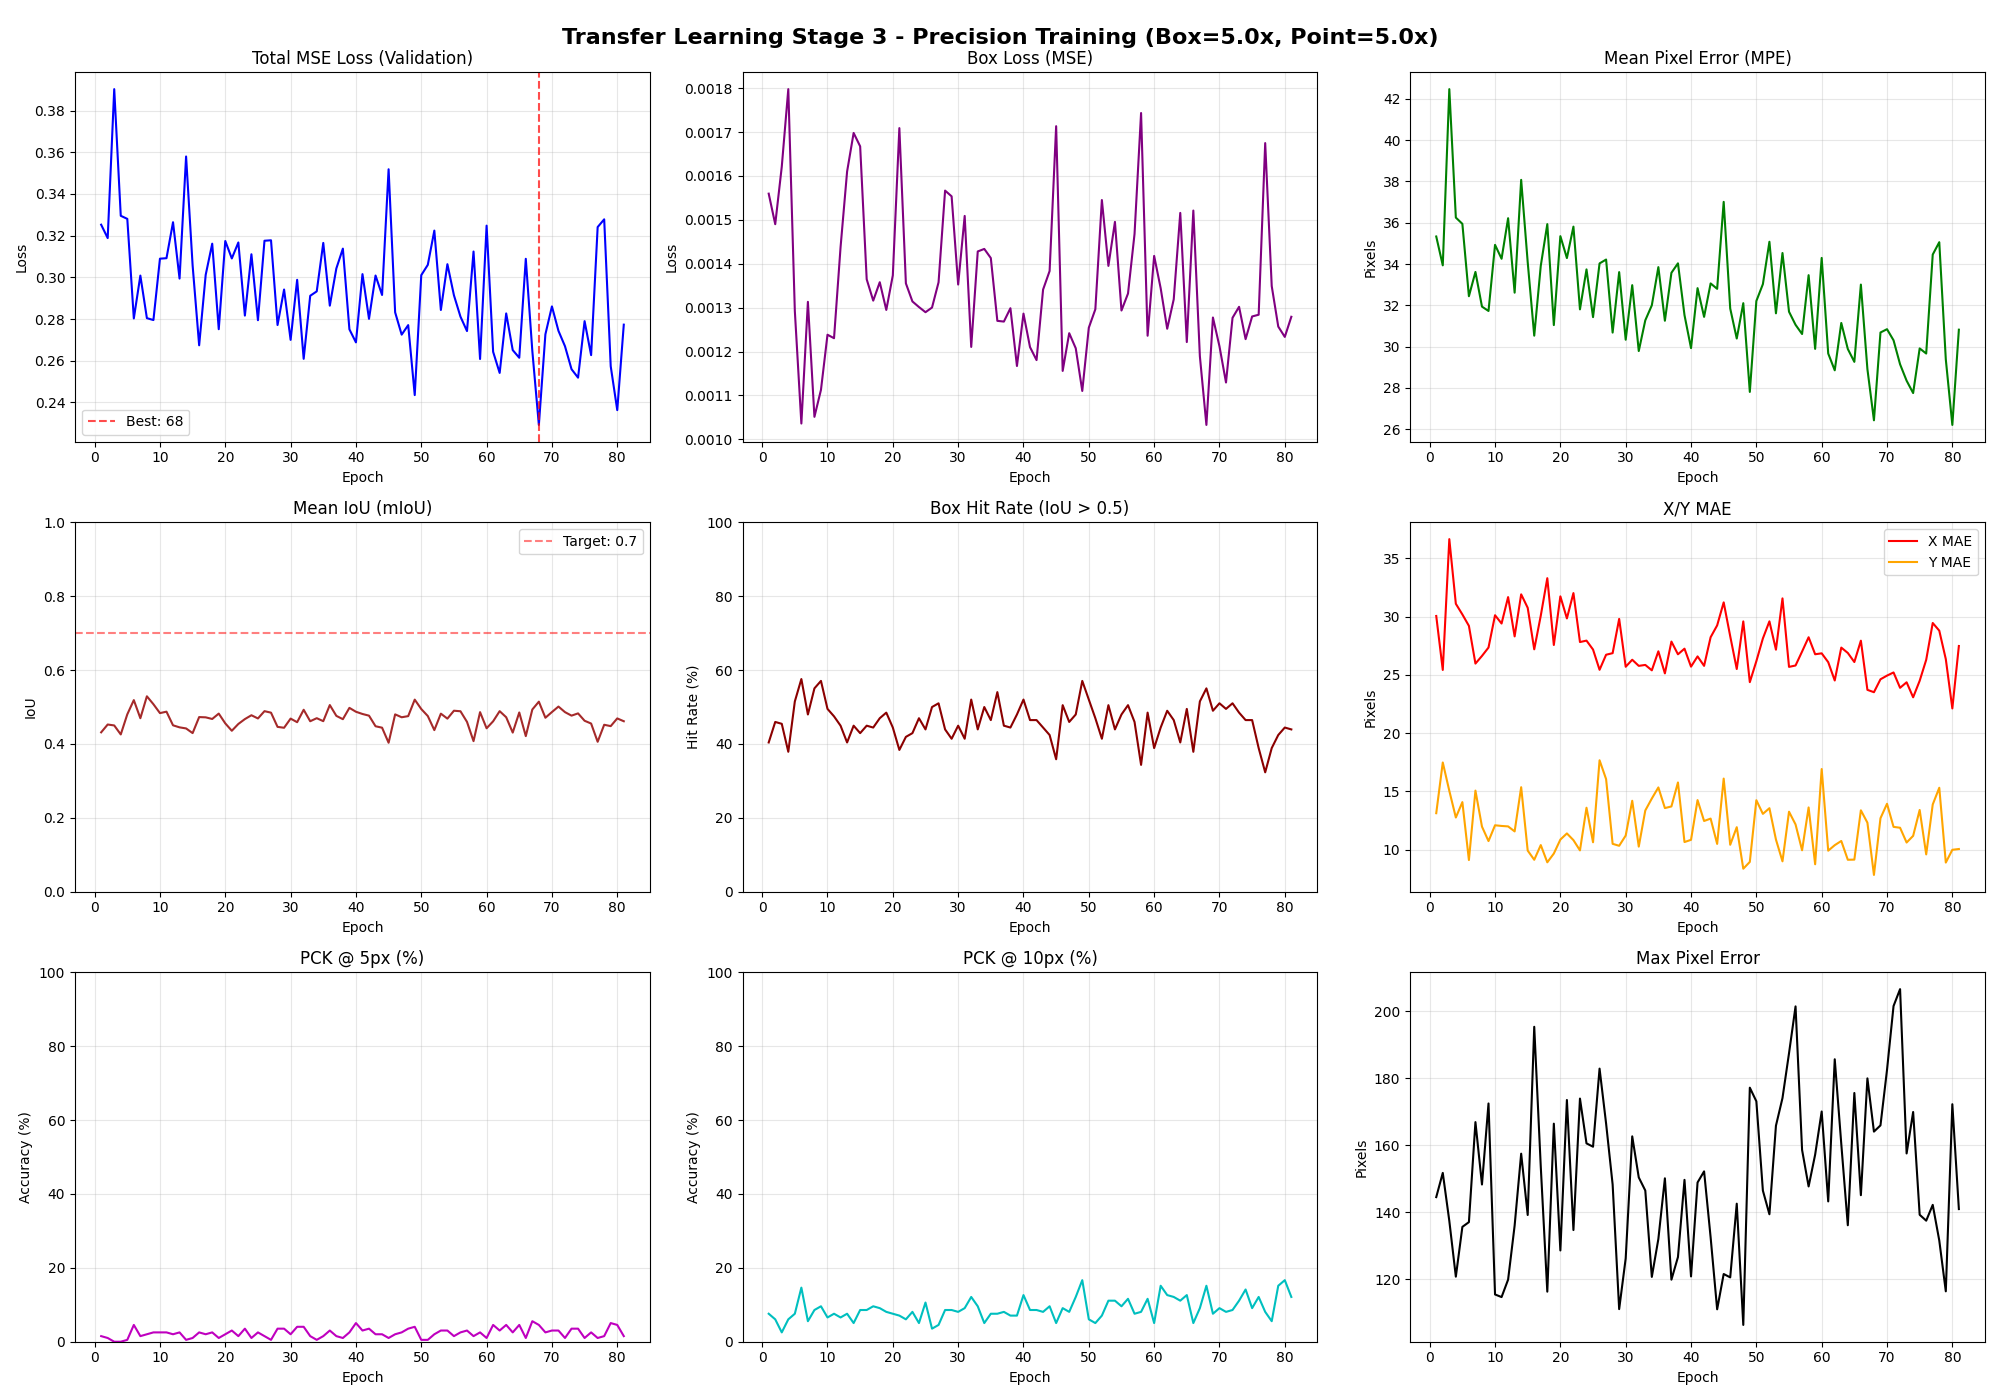

The table this chart was drawn from, first rows:
Epoch, Train_MSE_Loss, Train_Box_Loss, Train_Mean_IoU, Train_Box_Hit_Rate, Train_MPE, Train_X_MAE, Train_Y_MAE, Train_PCK@5px, Train_PCK@10px, Train_Max_Error, Val_MSE_Loss, Val_Box_Loss, Val_Mean_IoU, Val_Box_Hit_Rate, Val_MPE, Val_X_MAE, Val_Y_MAE, Val_PCK@5px, Val_PCK@10px, Val_Max_Error
1, 0.6747, 0.006427, 0.3104, 24.62, 68.95, 58.08, 26.78, 0.76, 3.68, 387.2, 0.3253, 0.001560, 0.4315, 40.40, 35.33, 30.05, 13.14, 1.52, 7.58, 144.5
2, 0.6897, 0.006876, 0.2998, 24.37, 69.82, 56.26, 31.20, 0.89, 3.05, 452.4, 0.3188, 0.001490, 0.4527, 45.96, 33.94, 25.42, 17.49, 1.01, 6.06, 151.7
3, 0.6249, 0.005954, 0.3171, 26.40, 64.61, 55.10, 24.35, 0.89, 4.31, 450, 0.3903, 0.001621, 0.4501, 45.45, 42.47, 36.64, 15.06, 0.00, 2.53, 137.4
4, 0.6248, 0.005518, 0.3321, 28.55, 65.38, 55.59, 23.74, 2.16, 5.71, 416.9, 0.3295, 0.001798, 0.4258, 37.88, 36.25, 31.09, 12.77, 0.00, 6.06, 120.8
5, 0.6377, 0.005840, 0.3264, 26.78, 66.47, 56.39, 25.05, 0.25, 1.65, 309.2, 0.3281, 0.001292, 0.4802, 51.52, 35.95, 30.18, 14.09, 0.51, 7.58, 135.6
6, 0.5724, 0.004683, 0.3522, 31.09, 59.86, 50.32, 23.39, 1.78, 5.84, 273.1, 0.2803, 0.001036, 0.5187, 57.58, 32.44, 29.20, 9.12, 4.55, 14.65, 137
7, 0.6651, 0.005750, 0.3319, 30.20, 68.69, 58.91, 25.52, 1.02, 4.06, 465.6, 0.3009, 0.001313, 0.4697, 47.98, 33.62, 25.97, 15.08, 1.52, 5.56, 166.9
8, 0.614, 0.005389, 0.3366, 30.96, 63.80, 54.51, 23.85, 1.52, 5.71, 392.9, 0.2804, 0.001051, 0.5290, 55.05, 31.94, 26.62, 11.99, 2.02, 8.59, 148.3
9, 0.5808, 0.005016, 0.3623, 31.85, 61.20, 52.72, 21.87, 1.14, 4.57, 383.6, 0.2795, 0.001113, 0.5076, 57.07, 31.73, 27.34, 10.75, 2.53, 9.60, 172.4
10, 0.5452, 0.004484, 0.3533, 30.08, 57.58, 48.99, 21.67, 1.02, 5.20, 344, 0.309, 0.001238, 0.4835, 49.49, 34.93, 30.11, 12.10, 2.53, 6.57, 115.5
11, 0.5968, 0.004961, 0.3577, 32.11, 60.76, 51.27, 23.85, 1.40, 4.31, 407.1, 0.3092, 0.001230, 0.4874, 47.47, 34.25, 29.40, 12.05, 2.53, 7.58, 114.7
12, 0.5788, 0.004638, 0.3487, 30.08, 60.84, 50.94, 23.81, 1.02, 5.20, 331.9, 0.3264, 0.001438, 0.4505, 44.95, 36.22, 31.67, 12.01, 2.02, 6.57, 119.9
13, 0.6226, 0.005493, 0.3207, 27.03, 64.19, 54.20, 24.89, 1.02, 3.81, 380.1, 0.2994, 0.001610, 0.4450, 40.40, 32.61, 28.30, 11.58, 2.53, 7.58, 136
14, 0.6384, 0.005806, 0.3181, 26.52, 66.15, 56.59, 25.06, 0.76, 3.68, 356.9, 0.358, 0.001698, 0.4420, 44.95, 38.08, 31.90, 15.37, 0.51, 5.05, 157.5
15, 0.6555, 0.005900, 0.3341, 28.68, 67.39, 57.97, 24.41, 1.14, 4.06, 389.8, 0.3057, 0.001667, 0.4294, 42.93, 34.09, 30.75, 9.93, 1.01, 8.59, 139.2
16, 0.5835, 0.005307, 0.3467, 29.82, 60.90, 52.94, 20.90, 1.27, 4.82, 325.3, 0.2674, 0.001365, 0.4728, 44.95, 30.53, 27.19, 9.15, 2.53, 8.59, 195.3
17, 0.5926, 0.005139, 0.3496, 30.96, 61.08, 50.84, 24.12, 1.14, 4.57, 311.8, 0.3012, 0.001316, 0.4721, 44.44, 33.91, 30.07, 10.41, 2.02, 9.60, 153.6
18, 0.5902, 0.005247, 0.3420, 30.20, 61.83, 53.41, 22.29, 0.38, 4.44, 352.4, 0.3162, 0.001358, 0.4677, 46.97, 35.93, 33.29, 8.93, 2.53, 9.09, 116.3
19, 0.6027, 0.005515, 0.3504, 31.98, 62.31, 54.39, 21.80, 0.89, 4.57, 288.4, 0.2751, 0.001295, 0.4822, 48.48, 31.04, 27.56, 9.68, 1.01, 8.08, 166.4
20, 0.56, 0.004566, 0.3629, 31.22, 58.55, 49.59, 22.48, 0.89, 4.44, 314.4, 0.3174, 0.001374, 0.4557, 44.44, 35.35, 31.73, 10.88, 2.02, 7.58, 128.6
21, 0.5677, 0.004674, 0.3628, 32.74, 59.30, 49.55, 23.52, 1.40, 4.57, 454.5, 0.3091, 0.001709, 0.4357, 38.38, 34.29, 29.84, 11.40, 3.03, 7.07, 173.5
22, 0.5499, 0.004701, 0.3721, 34.64, 57.97, 49.63, 20.84, 1.78, 6.73, 422.6, 0.3167, 0.001355, 0.4542, 41.92, 35.81, 32.01, 10.83, 1.52, 6.06, 134.7
23, 0.5628, 0.004688, 0.3490, 30.08, 59.02, 50.59, 21.65, 1.40, 4.82, 446.3, 0.2817, 0.001314, 0.4673, 42.93, 31.80, 27.81, 9.95, 3.54, 8.08, 173.9
24, 0.5645, 0.004378, 0.3589, 31.09, 58.69, 49.73, 23.31, 2.16, 5.20, 353.8, 0.3111, 0.001301, 0.4778, 46.97, 33.74, 27.93, 13.61, 1.01, 5.05, 160.5
25, 0.5608, 0.004828, 0.3674, 31.85, 58.80, 50.49, 21.68, 1.14, 3.93, 336.2, 0.2795, 0.001290, 0.4691, 43.94, 31.43, 27.17, 10.65, 2.53, 10.61, 159.5
26, 0.5382, 0.004223, 0.3668, 32.61, 55.71, 45.63, 23.95, 1.02, 5.08, 293.2, 0.3176, 0.001300, 0.4888, 50.00, 34.03, 25.43, 17.68, 1.52, 3.54, 182.8
27, 0.5496, 0.004553, 0.3615, 31.73, 57.52, 47.65, 23.40, 0.76, 4.19, 274.1, 0.3178, 0.001358, 0.4848, 51.01, 34.22, 26.72, 16.06, 0.51, 4.55, 166.4
28, 0.5637, 0.004701, 0.3441, 29.95, 58.43, 50.18, 21.77, 1.40, 5.58, 339.9, 0.2772, 0.001567, 0.4463, 43.94, 30.68, 26.86, 10.51, 3.54, 8.59, 148.3
29, 0.5542, 0.004462, 0.3594, 29.95, 58.55, 49.96, 21.63, 1.40, 5.20, 391.5, 0.2942, 0.001554, 0.4439, 41.41, 33.61, 29.79, 10.35, 3.54, 8.59, 111.1
30, 0.576, 0.004871, 0.3427, 29.70, 59.94, 50.83, 22.39, 1.65, 6.85, 359.5, 0.27, 0.001353, 0.4687, 44.95, 30.33, 25.69, 11.22, 2.02, 8.08, 126.2
31, 0.5349, 0.004254, 0.3595, 32.11, 56.05, 46.69, 22.61, 1.40, 4.95, 445.1, 0.2988, 0.001509, 0.4589, 41.41, 32.98, 26.30, 14.20, 4.04, 9.09, 162.6
32, 0.547, 0.004227, 0.3654, 32.11, 58.14, 49.07, 21.82, 0.76, 5.08, 327.5, 0.2609, 0.001211, 0.4926, 52.02, 29.78, 25.77, 10.28, 4.04, 12.12, 150.4
33, 0.5531, 0.004582, 0.3669, 34.52, 57.67, 48.19, 22.71, 2.03, 6.22, 336.2, 0.2912, 0.001428, 0.4615, 43.94, 31.27, 25.85, 13.37, 1.52, 9.60, 146.5
34, 0.5868, 0.005218, 0.3673, 34.90, 60.51, 49.99, 24.47, 1.14, 5.20, 431.2, 0.2933, 0.001434, 0.4698, 50.00, 32.00, 25.39, 14.40, 0.51, 5.05, 120.7
35, 0.5462, 0.004585, 0.3774, 34.01, 57.50, 48.05, 22.28, 0.76, 3.93, 342.1, 0.3165, 0.001413, 0.4617, 46.46, 33.85, 27.02, 15.35, 1.52, 7.58, 132
36, 0.529, 0.004227, 0.3771, 33.88, 55.80, 46.12, 22.36, 0.51, 4.44, 328.4, 0.2864, 0.001270, 0.5054, 54.04, 31.25, 25.13, 13.58, 3.03, 7.58, 150.1
37, 0.5675, 0.004386, 0.3814, 36.80, 59.72, 50.72, 22.45, 1.14, 4.70, 365.1, 0.3043, 0.001268, 0.4761, 44.95, 33.57, 27.85, 13.72, 1.52, 8.08, 119.9
38, 0.5855, 0.004831, 0.3571, 30.71, 61.27, 51.88, 23.35, 1.02, 3.93, 308.8, 0.3138, 0.001299, 0.4671, 44.44, 34.03, 26.76, 15.78, 1.01, 7.07, 126.6
39, 0.5342, 0.004467, 0.3900, 37.82, 56.06, 48.89, 19.82, 1.90, 6.22, 305, 0.2751, 0.001167, 0.4977, 47.98, 31.52, 27.24, 10.67, 2.53, 7.07, 149.7
40, 0.5731, 0.004666, 0.3739, 34.64, 59.75, 51.17, 22.28, 1.78, 5.71, 364.8, 0.2688, 0.001286, 0.4872, 52.02, 29.93, 25.70, 10.86, 5.05, 12.63, 120.8
41, 0.5375, 0.004080, 0.3937, 36.42, 56.49, 48.14, 21.16, 1.14, 3.93, 401.1, 0.3016, 0.001210, 0.4812, 46.46, 32.83, 26.58, 14.26, 3.03, 8.59, 148.9
42, 0.5803, 0.004975, 0.3675, 32.61, 61.01, 52.30, 21.94, 1.27, 4.82, 397, 0.2801, 0.001181, 0.4766, 46.46, 31.44, 25.77, 12.47, 3.54, 8.59, 152.2
43, 0.5343, 0.004635, 0.3695, 34.01, 56.01, 47.43, 21.12, 1.65, 4.70, 324.4, 0.3009, 0.001341, 0.4480, 44.44, 33.06, 28.23, 12.68, 2.02, 8.08, 132.5
44, 0.5162, 0.003853, 0.3882, 37.18, 54.40, 45.34, 21.77, 1.52, 3.93, 322.4, 0.2916, 0.001384, 0.4441, 42.42, 32.80, 29.24, 10.51, 2.02, 9.60, 111
45, 0.5654, 0.004489, 0.3580, 30.20, 58.80, 48.99, 23.55, 1.02, 4.44, 326.6, 0.3518, 0.001713, 0.4033, 35.86, 37.01, 31.21, 16.11, 1.01, 5.05, 121.6
46, 0.5412, 0.004207, 0.3716, 33.25, 57.11, 48.41, 21.23, 1.02, 4.06, 277.9, 0.2832, 0.001156, 0.4801, 50.51, 31.84, 28.31, 10.43, 2.02, 9.09, 120.5
47, 0.4787, 0.003766, 0.3850, 35.91, 50.44, 41.97, 19.77, 1.14, 6.22, 352.4, 0.2725, 0.001242, 0.4723, 45.96, 30.39, 25.50, 11.94, 2.53, 8.08, 142.6
48, 0.5309, 0.003983, 0.3654, 31.85, 56.30, 48.26, 20.59, 2.28, 6.98, 376.1, 0.2771, 0.001208, 0.4754, 47.98, 32.10, 29.58, 8.38, 3.54, 12.12, 106.4
49, 0.527, 0.004170, 0.3767, 35.03, 54.86, 46.77, 20.72, 1.02, 6.22, 364.5, 0.2435, 0.001110, 0.5200, 57.07, 27.80, 24.37, 8.96, 4.04, 16.67, 177.2
50, 0.531, 0.004303, 0.3788, 35.28, 55.22, 46.63, 21.28, 2.16, 6.09, 290.7, 0.3011, 0.001254, 0.4945, 52.02, 32.21, 26.17, 14.25, 0.51, 6.06, 173.1
51, 0.557, 0.004496, 0.3684, 30.33, 58.07, 48.50, 23.03, 0.63, 4.06, 306.6, 0.306, 0.001296, 0.4756, 46.97, 33.02, 28.12, 13.08, 0.51, 5.05, 146.4
52, 0.5205, 0.003982, 0.3744, 31.98, 54.77, 46.42, 20.96, 1.90, 6.35, 339.8, 0.3224, 0.001545, 0.4375, 41.41, 35.08, 29.59, 13.57, 2.02, 7.07, 139.4
53, 0.5378, 0.004170, 0.3746, 34.64, 56.19, 47.72, 21.58, 1.27, 5.33, 382.6, 0.2844, 0.001395, 0.4821, 50.51, 31.61, 27.16, 10.88, 3.03, 11.11, 165.8
54, 0.5266, 0.004023, 0.3801, 35.66, 54.88, 46.18, 21.26, 1.78, 6.60, 317.4, 0.3063, 0.001495, 0.4686, 43.94, 34.53, 31.56, 9.01, 3.03, 11.11, 174.1
55, 0.5281, 0.004136, 0.3892, 37.18, 55.70, 45.55, 23.24, 1.02, 5.20, 394.6, 0.2914, 0.001294, 0.4900, 47.98, 31.69, 25.68, 13.27, 1.52, 9.60, 187.4
56, 0.5332, 0.004762, 0.3710, 32.74, 54.95, 45.53, 22.53, 2.16, 5.96, 307.3, 0.2812, 0.001332, 0.4886, 50.51, 31.05, 25.80, 12.18, 2.53, 11.62, 201.4
57, 0.5223, 0.004251, 0.3770, 32.36, 54.69, 47.02, 19.55, 1.14, 4.95, 354.3, 0.2743, 0.001468, 0.4598, 45.96, 30.61, 27.00, 9.96, 3.03, 7.58, 158.6
58, 0.5569, 0.004806, 0.3546, 30.33, 57.27, 46.91, 24.02, 0.76, 4.82, 338.5, 0.3124, 0.001743, 0.4077, 34.34, 33.46, 28.22, 13.63, 1.52, 8.08, 147.7
59, 0.5334, 0.004351, 0.3975, 36.55, 55.33, 47.69, 20.50, 2.16, 7.74, 387.1, 0.2609, 0.001236, 0.4861, 48.48, 29.89, 26.77, 8.76, 2.53, 11.62, 157.2
60, 0.54, 0.004051, 0.3691, 31.73, 55.95, 46.72, 23.09, 1.02, 4.57, 341.6, 0.3248, 0.001418, 0.4425, 38.89, 34.29, 26.84, 16.93, 1.01, 5.05, 170.1
... 21 more rows
